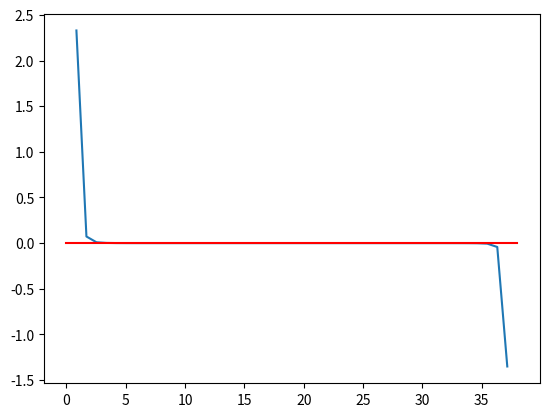

Generate this figure with matplotlib:
# -*- coding: utf-8 -*-
"""
Created on Thu Mar 16 10:26:24 2023

[redacted]
"""

# importando os pacotes requeridos
import numpy as np
import matplotlib.pyplot as plt
# definição de parametros e objetos ####################################
beta, delta = .58, 5
y = 38
n_c = 46
c_grid = np.linspace(0,y,n_c)

## Definição das funçoes  ####################################################
def F(x):
    deriv = x**(-delta) - beta*( (y-x)**(-delta) )
    return deriv

# F = lambda x: x**(-delta) - beta*( (y-x)**(-delta) )
#############################################################################
# Método Discretização
# F = []
F_grid = np.zeros( n_c )
# for c in c_grid:
# for i_c in range(n_c):
#     c = c_grid[i_c]
for i_c, c in enumerate(c_grid):
    F_grid[i_c] =  c**(-delta) - beta*( (y-c)**(-delta) ) 

i_c_star_new = np.argmin(abs(F_grid))
c_star_new = c_grid[i_c_star_new]

# Visualizando a derivada da objetivo
fig, ax = plt.subplots()
ax.plot(c_grid, F_grid)
ax.plot(c_grid, [0]*n_c, 'r')
plt.show()

# Método Bisection
c_min, c_max = 0, y
F_tol, c_tol = 1e-3, 1e-7
while True:
    c_med = (c_min+c_max)/2
    
    F_med = F(c_med)
    print(F_med,'[',c_min,c_med,c_max,']')
    
    if F_med < 0:
        c_max = c_med
    elif F_med > 0:
        c_min = c_med
    if abs(F_med)<F_tol and abs(c_max-c_min)<c_tol:
        break
            



# Solução Analítica
c_star = y / (1+beta**(1/delta))

print('Consumo ótimo: ',c_star)
print('Consumo ótimo (aproximado por discretização): ',c_star_new)
print('Consumo ótimo (aproximado por bisection): ',c_med)

